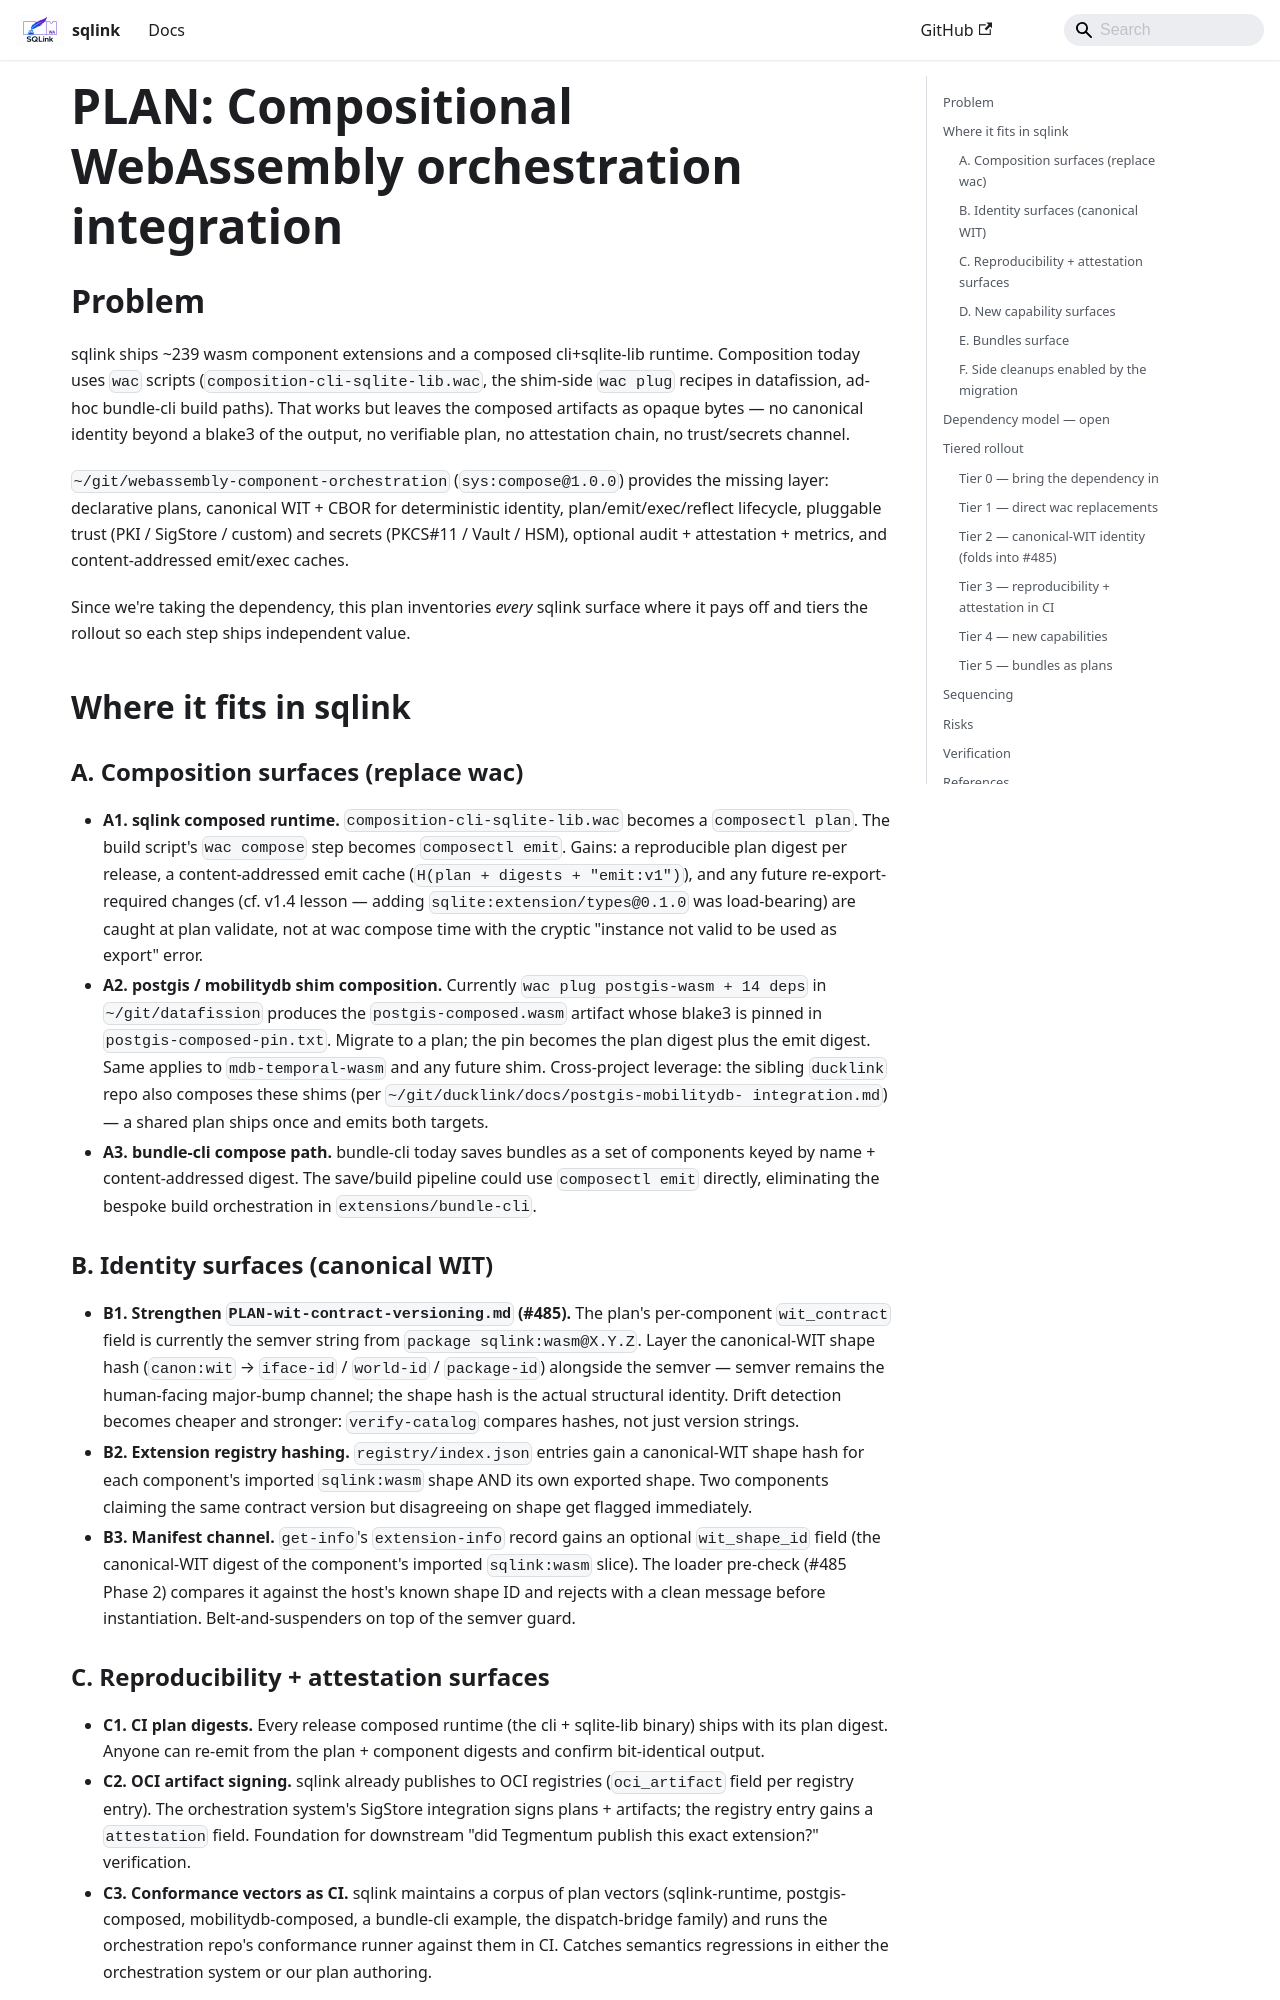

repository: tegmentum/sqlink · page: plans/PLAN-orchestration-integration/index.html · generator: docusaurus

# PLAN: Compositional WebAssembly orchestration integration

## Problem

sqlink ships ~239 wasm component extensions and a composed cli+sqlite-lib
runtime. Composition today uses `wac` scripts (`composition-cli-sqlite-lib.wac`,
the shim-side `wac plug` recipes in datafission, ad-hoc bundle-cli build
paths). That works but leaves the composed artifacts as opaque bytes — no
canonical identity beyond a blake3 of the output, no verifiable plan, no
attestation chain, no trust/secrets channel.

`~/git/webassembly-component-orchestration` (`sys:compose@1.0.0`) provides
the missing layer: declarative plans, canonical WIT + CBOR for deterministic
identity, plan/emit/exec/reflect lifecycle, pluggable trust (PKI / SigStore /
custom) and secrets (PKCS#11 / Vault / HSM), optional audit + attestation +
metrics, and content-addressed emit/exec caches.

Since we're taking the dependency, this plan inventories *every* sqlink
surface where it pays off and tiers the rollout so each step ships independent
value.

## Where it fits in sqlink

### A. Composition surfaces (replace wac)

- **A1. sqlink composed runtime.** `composition-cli-sqlite-lib.wac` becomes
  a `composectl plan`. The build script's `wac compose` step becomes
  `composectl emit`. Gains: a reproducible plan digest per release, a
  content-addressed emit cache (`H(plan + digests + "emit:v1")`), and any
  future re-export-required changes (cf. v1.4 lesson — adding
  `sqlite:extension/types@0.1.0` was load-bearing) are caught at plan
  validate, not at wac compose time with the cryptic
  "instance not valid to be used as export" error.
- **A2. postgis / mobilitydb shim composition.** Currently
  `wac plug postgis-wasm + 14 deps` in `~/git/datafission` produces the
  `postgis-composed.wasm` artifact whose blake3 is pinned in
  `postgis-composed-pin.txt`. Migrate to a plan; the pin becomes the plan
  digest plus the emit digest. Same applies to `mdb-temporal-wasm` and any
  future shim. Cross-project leverage: the sibling `ducklink` repo also
  composes these shims (per `~/git/ducklink/docs/postgis-mobilitydb-
  integration.md`) — a shared plan ships once and emits both targets.
- **A3. bundle-cli compose path.** bundle-cli today saves bundles as a set
  of components keyed by name + content-addressed digest. The save/build
  pipeline could use `composectl emit` directly, eliminating the bespoke
  build orchestration in `extensions/bundle-cli`.

### B. Identity surfaces (canonical WIT)

- **B1. Strengthen `PLAN-wit-contract-versioning.md` (#485).** The plan's
  per-component `wit_contract` field is currently the semver string from
  `package sqlink:wasm@X.Y.Z`. Layer the canonical-WIT shape hash
  (`canon:wit` → `iface-id` / `world-id` / `package-id`) alongside the
  semver — semver remains the human-facing major-bump channel; the shape
  hash is the actual structural identity. Drift detection becomes cheaper
  and stronger: `verify-catalog` compares hashes, not just version strings.
- **B2. Extension registry hashing.** `registry/index.json` entries gain
  a canonical-WIT shape hash for each component's imported `sqlink:wasm`
  shape AND its own exported shape. Two components claiming the same
  contract version but disagreeing on shape get flagged immediately.
- **B3. Manifest channel.** `get-info`'s `extension-info` record gains
  an optional `wit_shape_id` field (the canonical-WIT digest of the
  component's imported `sqlink:wasm` slice). The loader pre-check (#485
  Phase 2) compares it against the host's known shape ID and rejects
  with a clean message before instantiation. Belt-and-suspenders on top
  of the semver guard.
